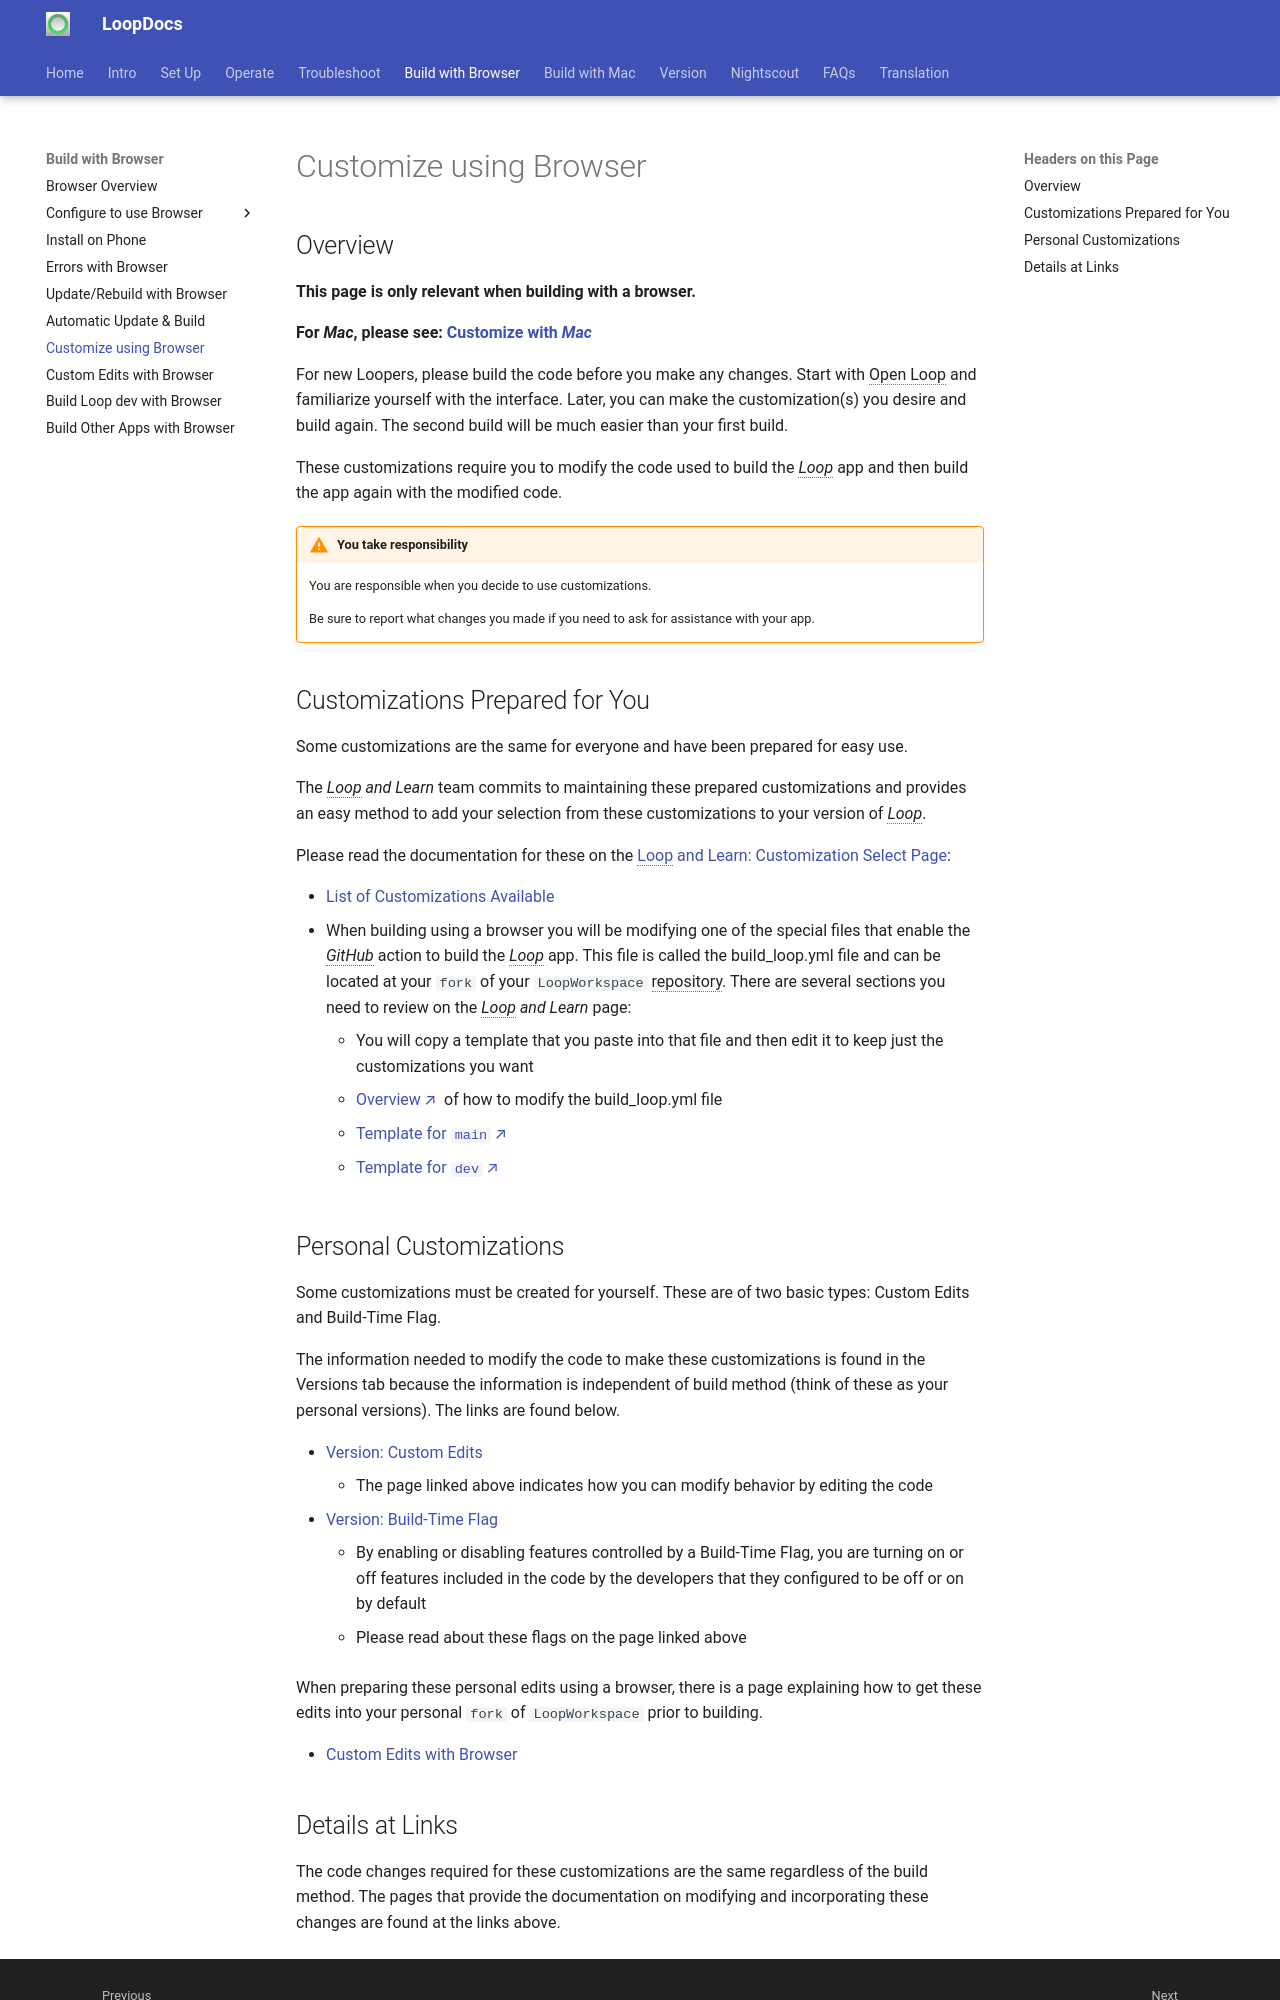

repository: LoopKit/loopdocs · page: browser/custom-browser/index.html · generator: mkdocs

## Overview

**This page is only relevant when building with a browser.**

**For *Mac*, please see: [Customize with *Mac*](../build/custom-mac.md)**

For new Loopers, please build the code before you make any changes. Start with Open Loop and familiarize yourself with the interface. Later, you can make the customization(s) you desire and build again. The second build will be much easier than your first build.

These customizations require you to modify the code used to build the *Loop* app and then build the app again with the modified code.

!!! warning "You take responsibility"
    You are responsible when you decide to use customizations.

    Be sure to report what changes you made if you need to ask for assistance with your app.

## Customizations Prepared for You

Some customizations are the same for everyone and have been prepared for easy use.

The *Loop and Learn* team commits to maintaining these prepared customizations and provides an easy method to add your selection from these customizations to your version of *Loop*.

Please read the documentation for these on the [Loop and Learn: Customization Select Page](https://www.loopandlearn.org/custom-code):

* [List of Customizations Available](https://www.loopandlearn.org/custom-code#custom-list)
* When building using a browser you will be modifying one of the special files that enable the *GitHub* action to build the *Loop* app. This file is called the build_loop.yml file and can be located at your `fork` of your `LoopWorkspace` repository. There are several sections you need to review on the *Loop and Learn* page:
    * You will copy a template that you paste into that file and then edit it to keep just the customizations you want
    * [Overview](https://www.loopandlearn.org/custom-code-browser-build/){: target="_blank" } of how to modify the build_loop.yml file
    * [Template for `main`](https://www.loopandlearn.org/custom-code-browser-build/#template-main){: target="_blank" }
    * [Template for `dev`](https://www.loopandlearn.org/custom-code-browser-build/#template-dev){: target="_blank" }

## Personal Customizations

Some customizations must be created for yourself. These are of two basic types: Custom Edits and Build-Time Flag.

The information needed to modify the code to make these customizations is found in the Versions tab because the information is independent of build method (think of these as your personal versions). The links are found below.

* [Version: Custom Edits](../version/code-custom-edits.md)
    * The page linked above indicates how you can modify behavior by editing the code
* [Version: Build-Time Flag](../version/build-time-flag.md)
    * By enabling or disabling features controlled by a Build-Time Flag, you are turning on or off features included in the code by the developers that they configured to be off or on by default
    * Please read about these flags on the page linked above

When preparing these personal edits using a browser, there is a page explaining how to get these edits into your personal `fork` of `LoopWorkspace` prior to building.

* [Custom Edits with Browser](edit-browser.md)
